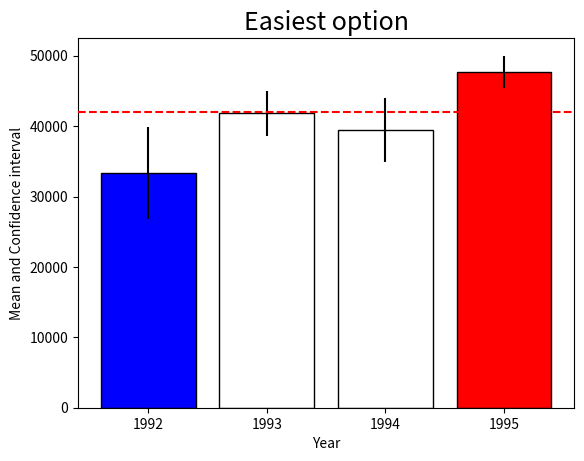

Write the Python code that produced this figure.
# -*- coding: utf-8 -*-
"""
Created on Mon Aug 22 12:37:53 2022

[redacted]
"""


import pandas as pd
import numpy as np
import matplotlib.pyplot as plt
import math


# Generates a dataframe with 4 series (4 years9
# Each one has 3650 data points randomly generated with a normal distribution
np.random.seed(12345)

df = pd.DataFrame([np.random.normal(32000,200000,3650), 
                   np.random.normal(43000,100000,3650), 
                   np.random.normal(43500,140000,3650), 
                   np.random.normal(48000,70000,3650)], 
                  index=[1992,1993,1994,1995])


#%% Calculate Confidence interval of 95% for each year
# https://www.omnicalculator.com/statistics/confidence-interval#95percent-confidence-interval-formula

# Calculates the mean,std and CI for each row/year
# Creates Series with 4 elements and the year as index
means = df.T.describe().loc['mean']
stds = df.T.describe().loc['std']
CI_95 = 1.96 * (stds / math.sqrt(len(df.columns)))



#%% Simple graph with error bar showing CI_95

# fig, ax = plt.subplots()
# x = [str(x) for x in df.index]
# y = means
# ax.bar(list(x), y, yerr = CI_95 )
# ax.axhline(y=42000, zorder=10, linestyle="--", color="red")
# plt.show()


#%% Easiest option: 

# Lets define a fixed value
fixed_value = 42000

# Function to define the color of each bar
# It compares de fixed value with the CI of each bar
def color_barra(mean, confidence_interval, threshold):
    ''' Function that defines the color of each bar. 
    - If the fixed_value is bigger than the CI it turns the bar blue.
    - If the fixed_value is in between the CI it turns the bar white.
    - If the fixed_value is smaller than the CI it turns the bar red.
    
    Each call of the funcion requires three arguments: mean, CI and threshold
    '''
    
    ci_superior = mean + confidence_interval
    ci_inferior = mean - confidence_interval
    
    if ci_superior < fixed_value:
        return 'blue'
    if ci_inferior <= fixed_value and ci_superior >= fixed_value:
        return 'white'
    if ci_inferior >= fixed_value:
        return 'red'
    

# Lets graph
fig, ax = plt.subplots()
x = [str(x) for x in df.index]
y = means
lista_colores = [color_barra(means.iloc[i], CI_95.iloc[i], fixed_value) for i in range(len(df.index))]  

ax.bar(list(x), y, yerr = CI_95, color=lista_colores, edgecolor='black')
ax.axhline(y=fixed_value, zorder=10, linestyle="--", color="red")

ax.set_title('Easiest option', fontsize=18)
plt.xlabel('Year')
plt.ylabel('Mean and Confidence interval')
plt.show()